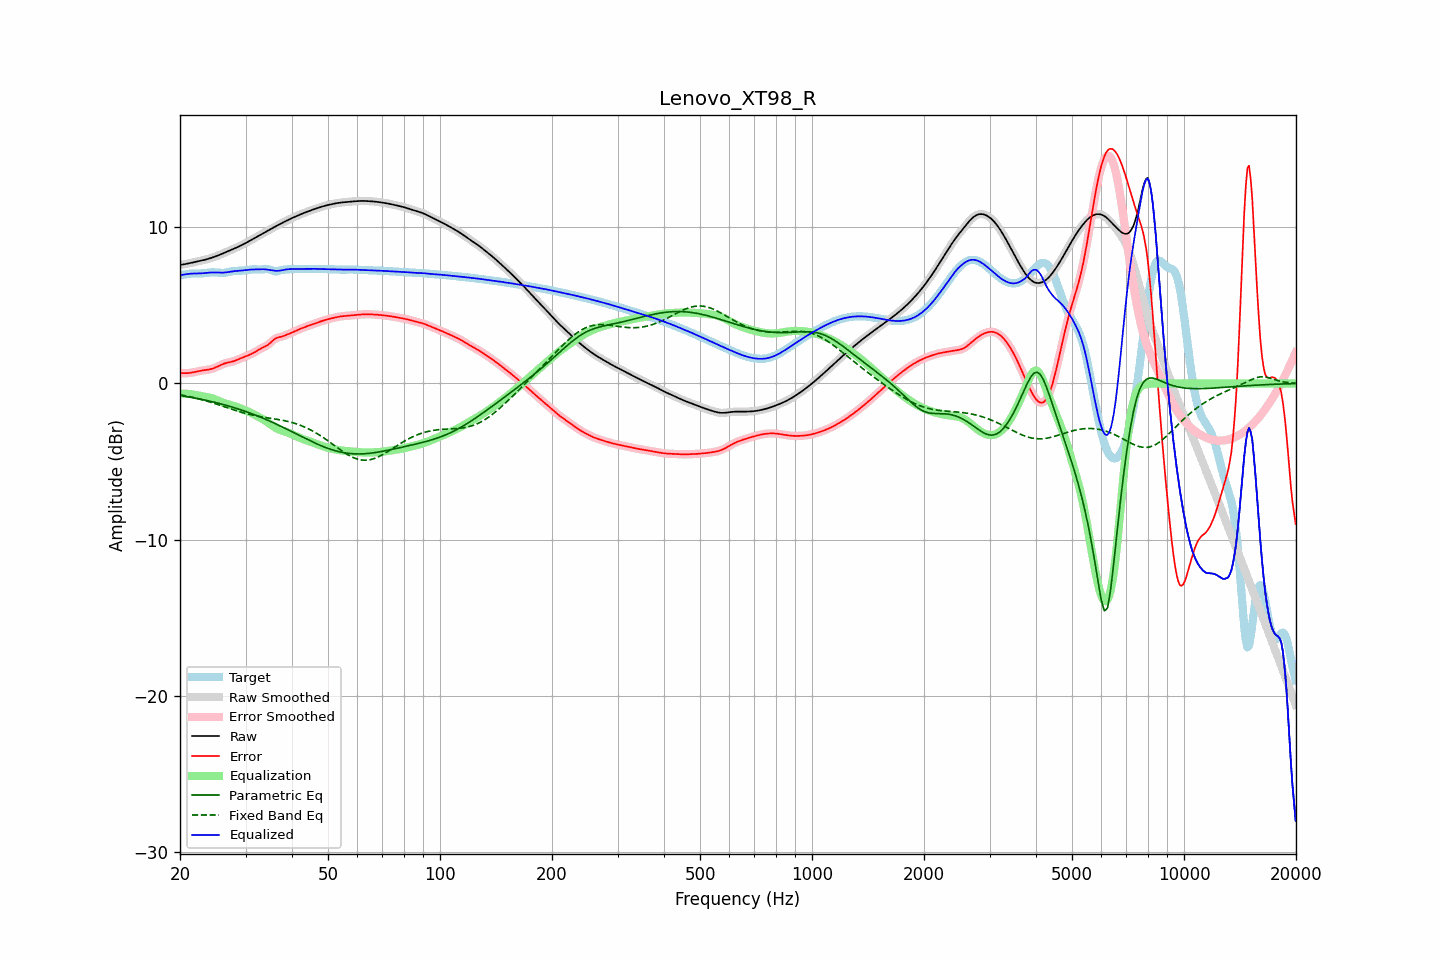

The file beside this chart, header and first rows:
frequency, raw, error, smoothed, error_smoothed, equalization, parametric_eq, fixed_band_eq, equalized_raw, equalized_smoothed, target
20.00, 7.58, 0.66, 7.58, 0.66, -0.65, -0.77, -0.72, 6.93, 6.93, 6.92
20.20, 7.60, 0.66, 7.60, 0.66, -0.65, -0.79, -0.74, 6.94, 6.94, 6.94
20.40, 7.61, 0.66, 7.61, 0.65, -0.65, -0.80, -0.76, 6.96, 6.96, 6.96
20.61, 7.63, 0.66, 7.63, 0.66, -0.66, -0.82, -0.78, 6.98, 6.98, 6.98
20.81, 7.65, 0.66, 7.65, 0.66, -0.66, -0.84, -0.80, 6.99, 6.99, 6.99
21.02, 7.67, 0.66, 7.67, 0.66, -0.67, -0.86, -0.82, 7.00, 7.00, 7.01
21.23, 7.70, 0.67, 7.69, 0.67, -0.68, -0.87, -0.85, 7.02, 7.02, 7.02
21.44, 7.72, 0.69, 7.72, 0.69, -0.69, -0.89, -0.87, 7.03, 7.03, 7.03
21.66, 7.74, 0.71, 7.74, 0.70, -0.71, -0.91, -0.89, 7.03, 7.03, 7.03
21.87, 7.76, 0.73, 7.76, 0.73, -0.73, -0.93, -0.92, 7.04, 7.03, 7.04
22.09, 7.78, 0.75, 7.78, 0.75, -0.75, -0.95, -0.94, 7.04, 7.04, 7.04
22.31, 7.81, 0.77, 7.81, 0.77, -0.77, -0.97, -0.97, 7.04, 7.04, 7.03
22.54, 7.83, 0.79, 7.83, 0.79, -0.79, -0.99, -1.00, 7.04, 7.04, 7.03
22.76, 7.85, 0.81, 7.85, 0.81, -0.81, -1.01, -1.02, 7.04, 7.04, 7.04
22.99, 7.87, 0.83, 7.87, 0.83, -0.83, -1.03, -1.05, 7.05, 7.05, 7.04
23.22, 7.90, 0.85, 7.90, 0.85, -0.84, -1.05, -1.08, 7.06, 7.06, 7.05
23.45, 7.93, 0.86, 7.93, 0.86, -0.86, -1.07, -1.11, 7.07, 7.07, 7.07
23.69, 7.95, 0.87, 7.95, 0.87, -0.88, -1.10, -1.14, 7.08, 7.08, 7.08
23.92, 7.98, 0.89, 7.98, 0.89, -0.90, -1.12, -1.17, 7.09, 7.09, 7.09
24.16, 8.02, 0.91, 8.02, 0.91, -0.92, -1.14, -1.20, 7.10, 7.10, 7.10
24.40, 8.05, 0.94, 8.05, 0.94, -0.95, -1.17, -1.23, 7.10, 7.10, 7.11
24.65, 8.09, 0.98, 8.09, 0.98, -0.98, -1.19, -1.27, 7.10, 7.10, 7.11
24.89, 8.12, 1.02, 8.12, 1.02, -1.02, -1.22, -1.30, 7.10, 7.10, 7.11
25.14, 8.16, 1.06, 8.16, 1.06, -1.07, -1.24, -1.33, 7.09, 7.09, 7.10
25.39, 8.20, 1.11, 8.20, 1.11, -1.11, -1.27, -1.37, 7.09, 7.09, 7.09
25.65, 8.24, 1.16, 8.24, 1.16, -1.16, -1.30, -1.40, 7.09, 7.09, 7.08
25.91, 8.29, 1.21, 8.29, 1.21, -1.20, -1.32, -1.44, 7.08, 7.08, 7.08
26.16, 8.33, 1.25, 8.33, 1.25, -1.24, -1.35, -1.47, 7.09, 7.09, 7.08
26.43, 8.38, 1.29, 8.38, 1.29, -1.28, -1.38, -1.50, 7.10, 7.10, 7.09
26.69, 8.42, 1.32, 8.42, 1.32, -1.31, -1.41, -1.54, 7.11, 7.11, 7.10
26.96, 8.46, 1.34, 8.46, 1.34, -1.34, -1.44, -1.57, 7.13, 7.13, 7.12
27.23, 8.51, 1.36, 8.51, 1.36, -1.36, -1.47, -1.61, 7.14, 7.14, 7.15
27.50, 8.55, 1.38, 8.55, 1.38, -1.39, -1.50, -1.64, 7.16, 7.16, 7.17
27.77, 8.60, 1.41, 8.60, 1.41, -1.42, -1.53, -1.68, 7.18, 7.18, 7.19
28.05, 8.64, 1.44, 8.64, 1.45, -1.45, -1.56, -1.71, 7.19, 7.19, 7.20
28.33, 8.69, 1.49, 8.69, 1.49, -1.49, -1.59, -1.74, 7.20, 7.20, 7.20
28.62, 8.73, 1.53, 8.73, 1.53, -1.53, -1.62, -1.78, 7.21, 7.21, 7.21
28.90, 8.78, 1.57, 8.78, 1.57, -1.57, -1.66, -1.81, 7.21, 7.21, 7.21
29.19, 8.83, 1.62, 8.83, 1.62, -1.61, -1.69, -1.84, 7.22, 7.22, 7.21
29.48, 8.88, 1.66, 8.88, 1.66, -1.65, -1.73, -1.87, 7.23, 7.23, 7.22
29.78, 8.94, 1.70, 8.94, 1.70, -1.70, -1.76, -1.90, 7.24, 7.24, 7.24
30.08, 8.99, 1.74, 8.99, 1.74, -1.74, -1.80, -1.92, 7.25, 7.25, 7.25
30.38, 9.05, 1.78, 9.05, 1.78, -1.78, -1.84, -1.95, 7.27, 7.27, 7.27
30.68, 9.10, 1.82, 9.10, 1.82, -1.82, -1.87, -1.98, 7.28, 7.28, 7.28
30.99, 9.16, 1.87, 9.16, 1.87, -1.87, -1.91, -2.00, 7.29, 7.29, 7.29
31.30, 9.22, 1.92, 9.22, 1.92, -1.92, -1.95, -2.02, 7.29, 7.29, 7.30
31.61, 9.27, 1.97, 9.27, 1.97, -1.98, -1.99, -2.05, 7.30, 7.30, 7.30
31.93, 9.33, 2.03, 9.33, 2.03, -2.03, -2.03, -2.07, 7.30, 7.30, 7.30
32.24, 9.39, 2.09, 9.39, 2.09, -2.09, -2.07, -2.09, 7.30, 7.30, 7.30
32.57, 9.45, 2.16, 9.45, 2.16, -2.15, -2.11, -2.11, 7.30, 7.30, 7.29
32.89, 9.51, 2.22, 9.51, 2.22, -2.20, -2.15, -2.13, 7.31, 7.31, 7.29
33.22, 9.57, 2.27, 9.57, 2.27, -2.26, -2.20, -2.14, 7.31, 7.31, 7.29
33.55, 9.62, 2.32, 9.62, 2.32, -2.32, -2.24, -2.16, 7.31, 7.31, 7.30
33.89, 9.68, 2.37, 9.68, 2.37, -2.38, -2.28, -2.18, 7.30, 7.30, 7.31
34.23, 9.74, 2.43, 9.74, 2.43, -2.45, -2.33, -2.19, 7.29, 7.29, 7.31
34.57, 9.80, 2.49, 9.80, 2.50, -2.52, -2.37, -2.21, 7.27, 7.27, 7.31
34.92, 9.86, 2.58, 9.86, 2.58, -2.60, -2.42, -2.22, 7.26, 7.26, 7.28
35.27, 9.91, 2.67, 9.91, 2.67, -2.67, -2.46, -2.24, 7.24, 7.24, 7.24
35.62, 9.97, 2.77, 9.97, 2.77, -2.75, -2.51, -2.26, 7.22, 7.22, 7.20
35.97, 10.02, 2.85, 10.02, 2.85, -2.81, -2.56, -2.27, 7.21, 7.21, 7.17
... 635 more rows
